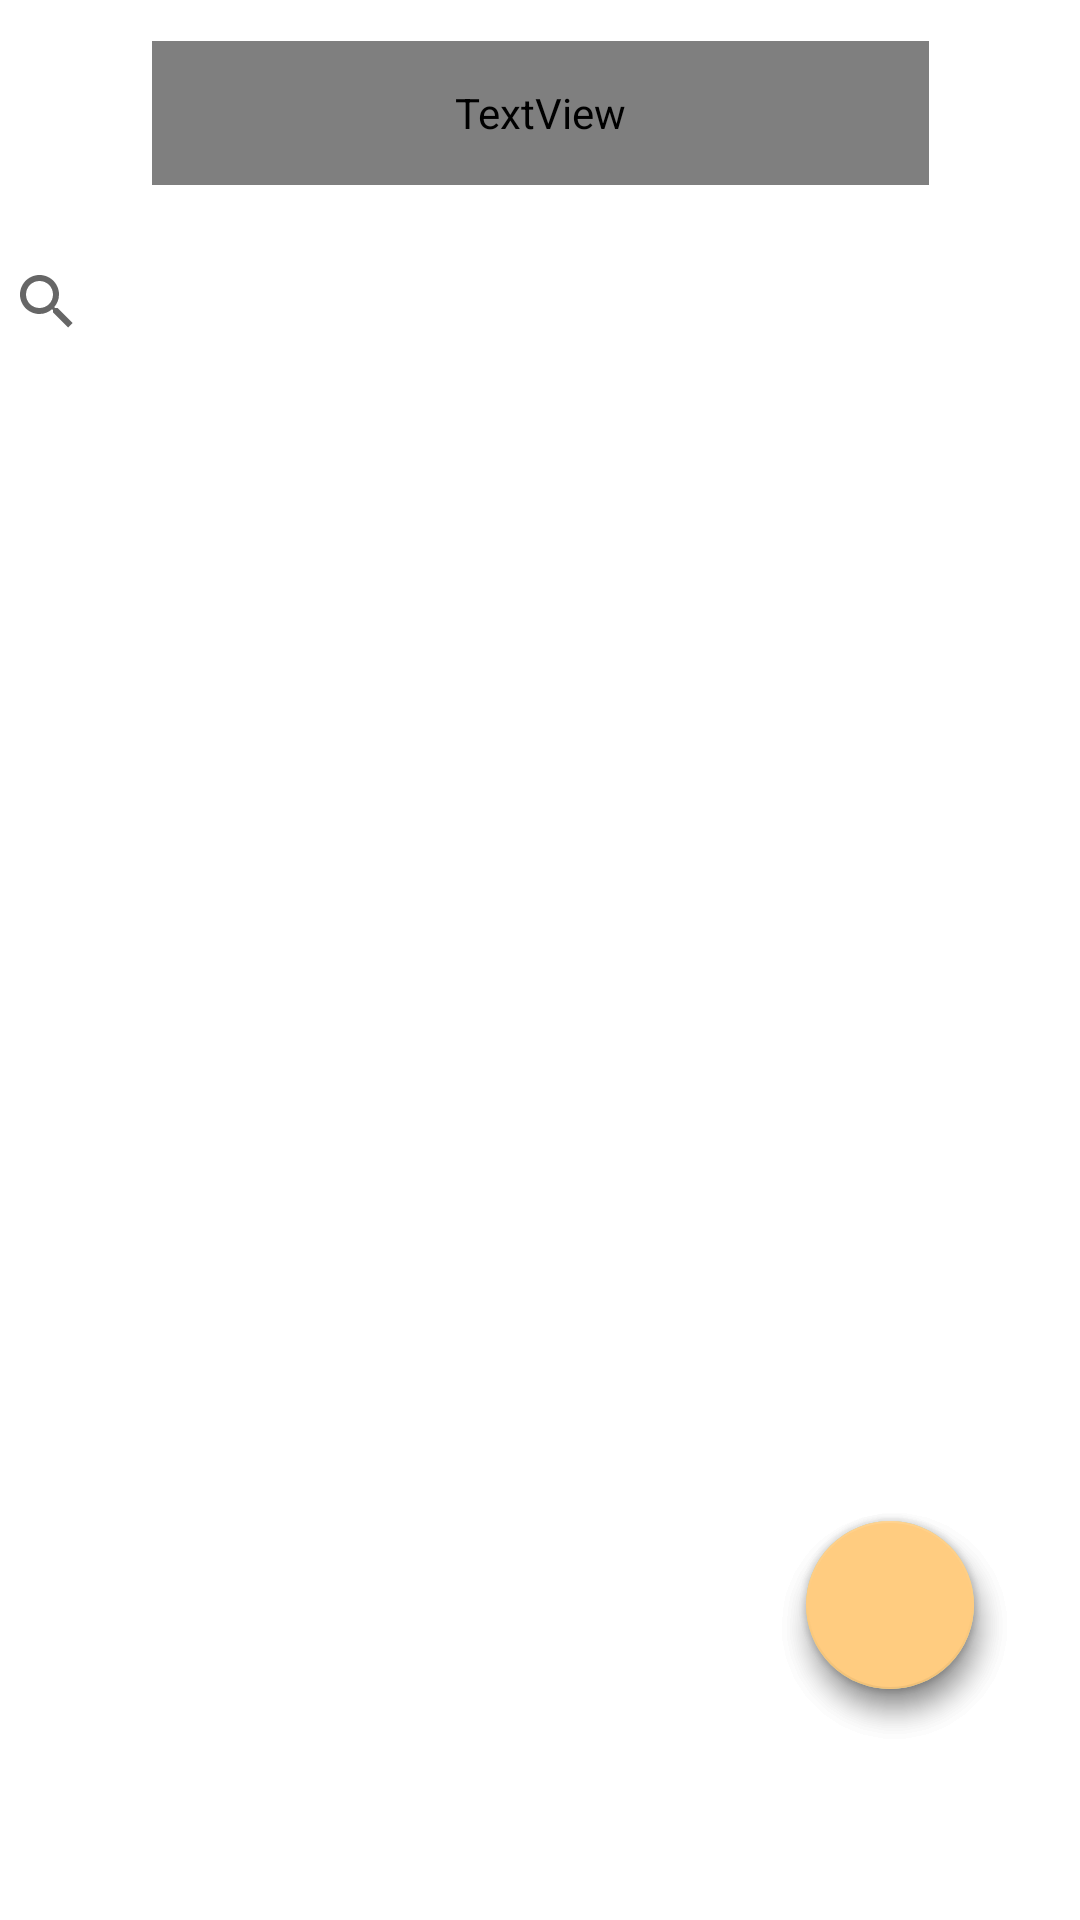

This screen was rendered from an Android layout file. Write that file and the resources it references.
<!-- AndroidManifest.xml: application theme Theme.Organisation -->
<!-- res/layout/activity_mis_notas.xml -->
<?xml version="1.0" encoding="utf-8"?>
<androidx.constraintlayout.widget.ConstraintLayout xmlns:android="http://schemas.android.com/apk/res/android"
    xmlns:app="http://schemas.android.com/apk/res-auto"
    xmlns:tools="http://schemas.android.com/tools"
    android:id="@+id/clayoutMisNotas"
    android:theme="@style/Theme.Organisation"
    android:layout_width="match_parent"
    android:layout_height="match_parent"
    tools:context=".activities.MisNotasActivity">

    <TextView
        android:id="@+id/textView3"
        android:layout_width="259dp"
        android:layout_height="48dp"
        android:fontFamily="@font/ocra"
        android:text="@string/mis_notas"
        android:textColor="?attr/colorOnSecondary"
        android:textSize="40sp"
        android:textStyle="bold"
        app:layout_constraintBottom_toBottomOf="parent"
        app:layout_constraintEnd_toEndOf="parent"
        app:layout_constraintStart_toStartOf="parent"
        app:layout_constraintTop_toTopOf="parent"
        app:layout_constraintVertical_bias="0.023" />

    <androidx.recyclerview.widget.RecyclerView
        android:id="@+id/recyclerViewMisNotas"
        android:layout_width="366dp"
        android:layout_height="485dp"
        app:layout_constraintBottom_toTopOf="@+id/fabN2"
        app:layout_constraintEnd_toEndOf="parent"
        app:layout_constraintHorizontal_bias="0.488"
        app:layout_constraintStart_toStartOf="parent"
        app:layout_constraintTop_toBottomOf="@+id/buscarMisNotas"
        app:layout_constraintVertical_bias="0.0" />

    <TextView
            android:id="@+id/tvEmptyMisNotas"
        android:layout_width="115dp"
        android:layout_height="65dp"
        android:layout_marginEnd="148dp"
        android:gravity="center"
        android:text="@string/no_hay_notas_crea_una"
        android:visibility="gone"
        app:layout_constraintBottom_toBottomOf="parent"
        app:layout_constraintEnd_toEndOf="parent"
        app:layout_constraintTop_toTopOf="parent"
        app:layout_constraintVertical_bias="0.506" />

    <ImageView
        android:id="@+id/ivImagenEmptyMisNotas"
        android:layout_width="148dp"
        android:layout_height="140dp"
        app:layout_constraintBottom_toBottomOf="parent"
        app:layout_constraintEnd_toEndOf="parent"
        app:layout_constraintHorizontal_bias="0.498"
        app:layout_constraintStart_toStartOf="parent"
        app:layout_constraintTop_toTopOf="parent"
        app:layout_constraintVertical_bias="0.333"
        android:visibility="gone"
        app:srcCompat="@drawable/outline_info_24" />

    <Button
        android:id="@+id/buttonEmptyCrearNuevaMisNotas"
        android:layout_width="205dp"
        android:layout_height="41dp"
        android:gravity="center"
        android:text="@string/crear"
        android:visibility="gone"
        app:layout_constraintBottom_toBottomOf="parent"
        app:layout_constraintEnd_toEndOf="parent"
        app:layout_constraintStart_toStartOf="parent"
        app:layout_constraintTop_toTopOf="parent"
        app:layout_constraintVertical_bias="0.582" />


    <com.google.android.material.floatingactionbutton.FloatingActionButton
        android:id="@+id/fabN2"
        android:layout_width="wrap_content"
        android:layout_height="wrap_content"
        android:layout_gravity="bottom|end"
        android:theme="@style/Theme.OrganisationBlue"
        app:layout_constraintBottom_toBottomOf="parent"
        app:layout_constraintEnd_toEndOf="parent"
        app:layout_constraintHorizontal_bias="0.884"
        app:layout_constraintStart_toStartOf="parent"
        app:layout_constraintTop_toTopOf="parent"
        app:layout_constraintVertical_bias="0.868"
        app:srcCompat="@drawable/outline_task_24" />

    <com.google.android.material.floatingactionbutton.FloatingActionButton
        android:id="@+id/fabN1"
        android:layout_width="wrap_content"
        android:layout_height="wrap_content"
        android:layout_gravity="bottom|end"
        app:layout_constraintBottom_toBottomOf="parent"
        app:layout_constraintEnd_toEndOf="parent"
        app:layout_constraintHorizontal_bias="0.884"
        app:layout_constraintStart_toStartOf="parent"
        app:layout_constraintTop_toTopOf="parent"
        app:layout_constraintVertical_bias="0.868"
        app:srcCompat="@drawable/outline_note_24" />


    <com.google.android.material.floatingactionbutton.FloatingActionButton
        android:id="@+id/fabN"
        android:layout_width="wrap_content"
        android:layout_height="wrap_content"
        android:layout_gravity="bottom|end"
        app:layout_constraintBottom_toBottomOf="parent"
        app:layout_constraintEnd_toEndOf="parent"
        app:layout_constraintHorizontal_bias="0.884"
        app:layout_constraintStart_toStartOf="parent"
        app:layout_constraintTop_toTopOf="parent"
        app:layout_constraintVertical_bias="0.868"
        app:srcCompat="@drawable/outline_add_24" />

    <SearchView
        android:id="@+id/buscarMisNotas"
        android:layout_width="378dp"
        android:layout_height="61dp"
        app:layout_constraintBottom_toBottomOf="parent"
        app:layout_constraintEnd_toEndOf="parent"
        app:layout_constraintHorizontal_bias="0.484"
        app:layout_constraintStart_toStartOf="parent"
        app:layout_constraintTop_toBottomOf="@+id/textView3"
        app:layout_constraintVertical_bias="0.016" />

</androidx.constraintlayout.widget.ConstraintLayout>
<!-- resources referenced by this layout -->
<resources>
  <!-- drawable outline_info_24 (drawable) -->
  <?xml version="1.0" encoding="utf-8"?>
  <vector xmlns:android="http://schemas.android.com/apk/res/android"
      android:width="24dp"
      android:height="24dp"
      android:viewportWidth="24"
      android:viewportHeight="24"
      android:tint="?attr/colorControlNormal">
    <path
        android:fillColor="?attr/colorOnSecondary"
        android:pathData="M11,7h2v2h-2zM11,11h2v6h-2zM12,2C6.48,2 2,6.48 2,12s4.48,10 10,10 10,-4.48 10,-10S17.52,2 12,2zM12,20c-4.41,0 -8,-3.59 -8,-8s3.59,-8 8,-8 8,3.59 8,8 -3.59,8 -8,8z"/>
  </vector>
  <!-- drawable outline_note_24 (drawable) -->
  <?xml version="1.0" encoding="utf-8"?>
  <vector xmlns:android="http://schemas.android.com/apk/res/android"
      android:width="24dp"
      android:height="24dp"
      android:viewportWidth="24"
      android:viewportHeight="24"
      android:tint="?attr/colorControlNormal"
      android:autoMirrored="true">
    <path
        android:fillColor="?attr/colorOnSecondary"
        android:pathData="M16,4H4c-1.1,0 -2,0.9 -2,2v12.01c0,1.1 0.9,1.99 2,1.99h16c1.1,0 2,-0.9 2,-2v-8l-6,-6zM4,18.01V6h11v5h5v7.01H4z"/>
  </vector>
  <!-- drawable outline_task_24 (drawable) -->
  <?xml version="1.0" encoding="utf-8"?>
  <vector xmlns:android="http://schemas.android.com/apk/res/android"
      android:width="24dp"
      android:height="24dp"
      android:viewportWidth="24"
      android:viewportHeight="24"
      android:tint="?attr/colorControlNormal">
    <path
        android:fillColor="?attr/colorOnSecondary"
        android:pathData="M14,2H6C4.9,2 4.01,2.9 4.01,4L4,20c0,1.1 0.89,2 1.99,2H18c1.1,0 2,-0.9 2,-2V8L14,2zM18,20H6V4h7v5h5V20zM8.82,13.05L7.4,14.46L10.94,18l5.66,-5.66l-1.41,-1.41l-4.24,4.24L8.82,13.05z"/>
  </vector>
  <string name="crear">Crear</string>
  <string name="mis_notas">MIS NOTAS</string>
  <string name="no_hay_notas_crea_una">No hay notas, crea una</string>
  <style name="Theme.Organisation" parent="Theme.MaterialComponents.DayNight.NoActionBar">
          
          <item name="colorPrimary">@color/orange_500</item>
          <item name="colorPrimaryVariant">@color/orange_700</item>
          <item name="colorOnPrimary">@color/white</item>
          
          <item name="colorSecondary">@color/orange_200</item>
          <item name="colorSecondaryVariant">@color/orange_700</item>
          <item name="colorOnSecondary">@color/black</item>
          
          <item name="android:statusBarColor" tools:targetApi="l">?attr/colorPrimaryVariant</item>
          
          <item name="android:windowActivityTransitions">true</item>
          <item name="android:windowEnterTransition">@android:transition/slide_right</item>
          <item name="android:windowExitTransition">@android:transition/slide_left</item>
          <item name="buttonStyle">@style/Widget.AppCompat.Button.Borderless.Colored</item>
      </style>
  <color name="orange_500">#FF9800</color>
  <color name="orange_700">#F57C00</color>
  <color name="white">#FFFFFFFF</color>
  <color name="orange_200">#FFCC80</color>
  <color name="black">#FF000000</color>
  <color name="blue_500">#31cef5</color>
  <color name="blue_700">#059de3</color>
  <color name="blue_200">#6fd8f2</color>
</resources>
